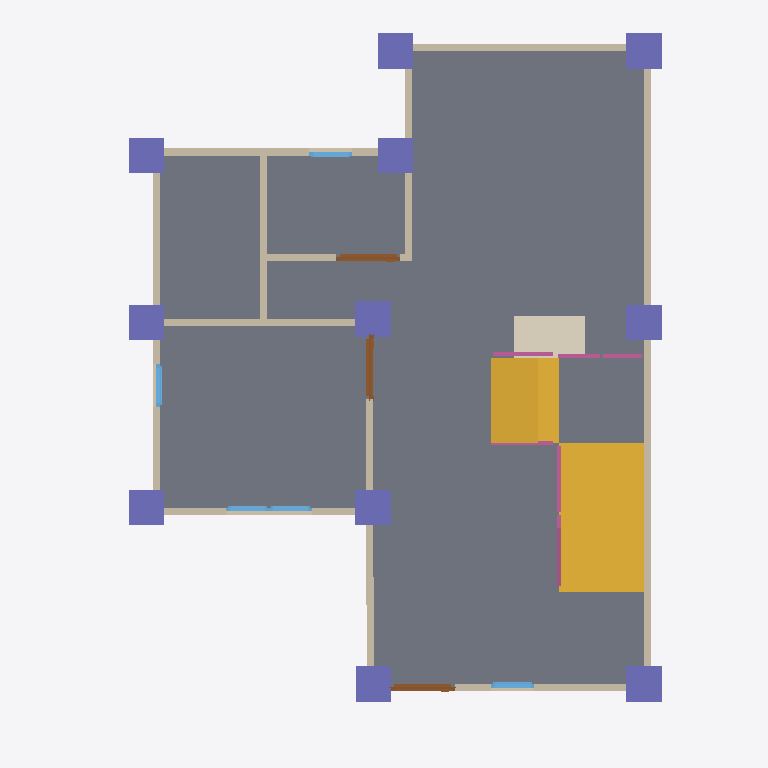
Plan cut of the same IFC building model at storey 'GF' (level 0.00 m, cut at 1.40 m), seen from above with north up, elements coloured by IFC class: 13 walls (beige), 11 columns (violet), 5 windows (light blue), 4 railings (pink), 3 doors (brown), 2 slabs (grey), 2 stair flights (yellow), 1 covering (cream). Cut surfaces are drawn darker.
Extent 10.0 m × 10.0 m × 7.1 m (x, y, z). Storeys (3): GF at 0.00 m; 2F at 3.00 m; Roof at 6.00 m. Elements (93): 27 IfcWall, 23 IfcColumn, 12 IfcWindow, 8 IfcBeam, 8 IfcDoor, 8 IfcRailing, 3 IfcSlab, 2 IfcStairFlight, 1 IfcCovering, 1 IfcRoof.

HEADER;
FILE_DESCRIPTION(('ViewDefinition[DesignTransferView]'),'2;1');
FILE_NAME('s05-activity (unfinished).ifc','2025-09-08T15:12:07+08:00',(''),(''),'IfcOpenShell 0.8.3-post1','Bonsai 0.8.3-post1','');
FILE_SCHEMA(('IFC4'));
ENDSEC;
DATA;
#1=IFCPROJECT('2do6JKlBn5rAql$SYuBX2p',$,'My Project',$,$,$,$,(#14,#26),#9);
#31=IFCSITE('18FFEFAJXAxgqD7A3oOWQV',$,'My Site',$,$,#54,$,$,$,$,$,$,$,$);
#37=IFCBUILDING('0SpcR7_P13X8$oXn3biEbB',$,'My Building',$,$,#60,$,$,$,$,$,$);
#43=IFCBUILDINGSTOREY('0e1tQeDzXBpRi9A2dMQoml',$,'2F',$,$,#6157,$,$,$,$);
#67=IFCBUILDINGSTOREY('3n7mFoHQXFw8eFMZLPnMm5',$,'GF',$,$,#83,$,$,$,$);
#6131=IFCBUILDINGSTOREY('3o4KTI4Cz3lAeelDrAx4MK',$,'Roof',$,$,#6152,$,$,$,$);
#1040=IFCSLAB('33P6g$BR13xu7CHU0dYTrV',$,'Slab',$,$,#1048,#1055,$,$);
#6686=IFCSTAIRFLIGHT('2enux$qenAIw0i5kaUM50M',$,'StairFlight',$,$,#9483,#6695,$,$,$,$,$,$);
#7203=IFCSLAB('0UT7LP6ov78gWxo0tDwNc$',$,'Slab',$,$,#9478,#7218,$,$);
#7231=IFCSTAIRFLIGHT('2N4M$AaST8Le2FFY_Q6hk$',$,'StairFlight',$,$,#9488,#7244,$,$,$,$,$,$);
#131=IFCWALL('1Z7CO_BFL4EOigibcG_9py',$,'Wall',$,$,#142,#137,$,$);
#6616=IFCCOVERING('3X$cqSKyr7DPntd8tV45$$',$,'Covering',$,$,#6624,#6631,$,$);
#231=IFCWALL('0nCIJMeOvDhgRYkhEGzYxG',$,'Wall',$,$,#506,#237,$,$);
#206=IFCWALL('3U2zeCjvP7ifkUeUPuGUxt',$,'Wall',$,$,#217,#212,$,$);
#156=IFCWALL('2Bd2bgOFDCcx$ea_STb1OR',$,'Wall',$,$,#415,#162,$,$);
#609=IFCWALL('0Iln20Shv5DQHF68OsIKuu',$,'Wall',$,$,#620,#615,$,$);
#8732=IFCCOLUMN('1I1k1Qkj9BBPjf$7wk3rOt',$,'Column',$,$,#8739,#8743,$,$);
#8776=IFCCOLUMN('30aTDGt5HE3hrFeTkpcUlv',$,'Column',$,$,#8783,#8787,$,$);
#8974=IFCCOLUMN('1D3v5B26j2rR3Xpko4dD6O',$,'Column',$,$,#8981,#8985,$,$);
#8798=IFCCOLUMN('13lWtcIzb4MuiQ_580DswI',$,'Column',$,$,#10330,#8809,$,$);
#8842=IFCCOLUMN('22HwtP$nL6le7p_nw8qxAT',$,'Column',$,$,#8849,#8853,$,$);
#8908=IFCCOLUMN('3rmylwIyX0neznvpxmlT3a',$,'Column',$,$,#9513,#8919,$,$);
#8864=IFCCOLUMN('2GoBfY9HT7h8Hhi_X3M1$x',$,'Column',$,$,#8871,#8875,$,$);
#8687=IFCCOLUMN('2XDpA2q9P8xABFGN4NRpa9',$,'Column',$,$,#10320,#8699,$,$);
#8710=IFCCOLUMN('2TwyCOMLTEpPgyTcrIAP6K',$,'Column',$,$,#10325,#8721,$,$);
#8820=IFCCOLUMN('1DmIAEXkn5TQ45dsRqsZHO',$,'Column',$,$,#10335,#8831,$,$);
#8886=IFCCOLUMN('2HsSDUU7nCfAUeyERVTK_2',$,'Column',$,$,#10340,#8897,$,$);
#687=IFCWALL('3xxSUJK7bF58ekAlFjJxOI',$,'Wall',$,$,#698,#693,$,$);
#256=IFCWALL('2nU8RgM$H7wOvqjZze$Sdc',$,'Wall',$,$,#538,#262,$,$);
#91=IFCWALL('0oUq6lmw5FxwaG1eSqlNzO',$,'Wall',$,$,#104,#99,$,$);
#281=IFCWALL('1n8WXNIln23fxjDXMV1gax',$,'Wall',$,$,#570,#287,$,$);
#584=IFCWALL('29$avxCRPF19D8FC2RU71p',$,'Wall',$,$,#595,#590,$,$);
#956=IFCWALL('2GckjIQPDDkeiaimMCPqXq',$,'Wall',$,$,#1701,#962,$,$);
#7252=IFCRAILING('0Hw3oiM396hQfD8x9CvQDy',$,'Railing',$,'FRAMELESS_PANEL',#9493,#7261,$,.USERDEFINED.);
#931=IFCWALL('0JqFQsFRr0XPVtkcWfjBxj',$,'Wall',$,$,#1466,#937,$,$);
#181=IFCWALL('3YlkGLuuXDD8SVa4EYFs2x',$,'Wall',$,$,#447,#187,$,$);
#1390=IFCDOOR('0iTWbQdev4RB6unOf5zD9l',$,'Door',$,$,#1438,#1398,$,2.0,0.899999976158142,$,$,$);
#1341=IFCDOOR('3we72zdIb3u8TkMCsrAYiH',$,'Door',$,$,#1389,#1349,$,2.0,0.899999976158142,$,$,$);
#1439=IFCDOOR('3Qq6n04rr5Y9Pw8Is5rfLZ',$,'Door',$,$,#1492,#1447,$,2.0,0.899999976158142,$,$,$);
#7645=IFCRAILING('0ac1j1Ivr6lw1wH$NyXEff',$,'Railing',$,'FRAMELESS_PANEL',#9508,#7654,$,.USERDEFINED.);
#1702=IFCWINDOW('1apEl5e859lgp$4jihky82',$,'Window',$,$,#1767,#1712,$,0.899999976158142,0.600000023841858,$,$,$);
#1937=IFCWINDOW('3nyibxFxf76920IcLDZp3t',$,'Window',$,$,#2002,#1947,$,0.899999976158142,0.600000023841858,$,$,$);
#7509=IFCRAILING('37ZjHxFVH0qeT3_NbBGwt3',$,'Railing',$,'FRAMELESS_PANEL',#9498,#7522,$,.USERDEFINED.);
#2084=IFCWINDOW('0T0pyy4PL1NhGbVQAkiLNV',$,'Window',$,$,#2149,#2094,$,0.899999976158142,0.600000023841858,$,$,$);
#1768=IFCWINDOW('1cT8tc_jX3nO1PuAUmQ4TL',$,'Window',$,$,#1819,#1778,$,$,$,$,$,$);
#1820=IFCWINDOW('0vvlWdttb4AxP39GfKhJY$',$,'Window',$,$,#1855,#1829,$,$,$,$,$,$);
#7703=IFCRAILING('3V0vbHwt15gAFt4vc1JRG9',$,'Railing',$,'FRAMELESS_PANEL',#9503,#7716,$,.USERDEFINED.);
ENDSEC;